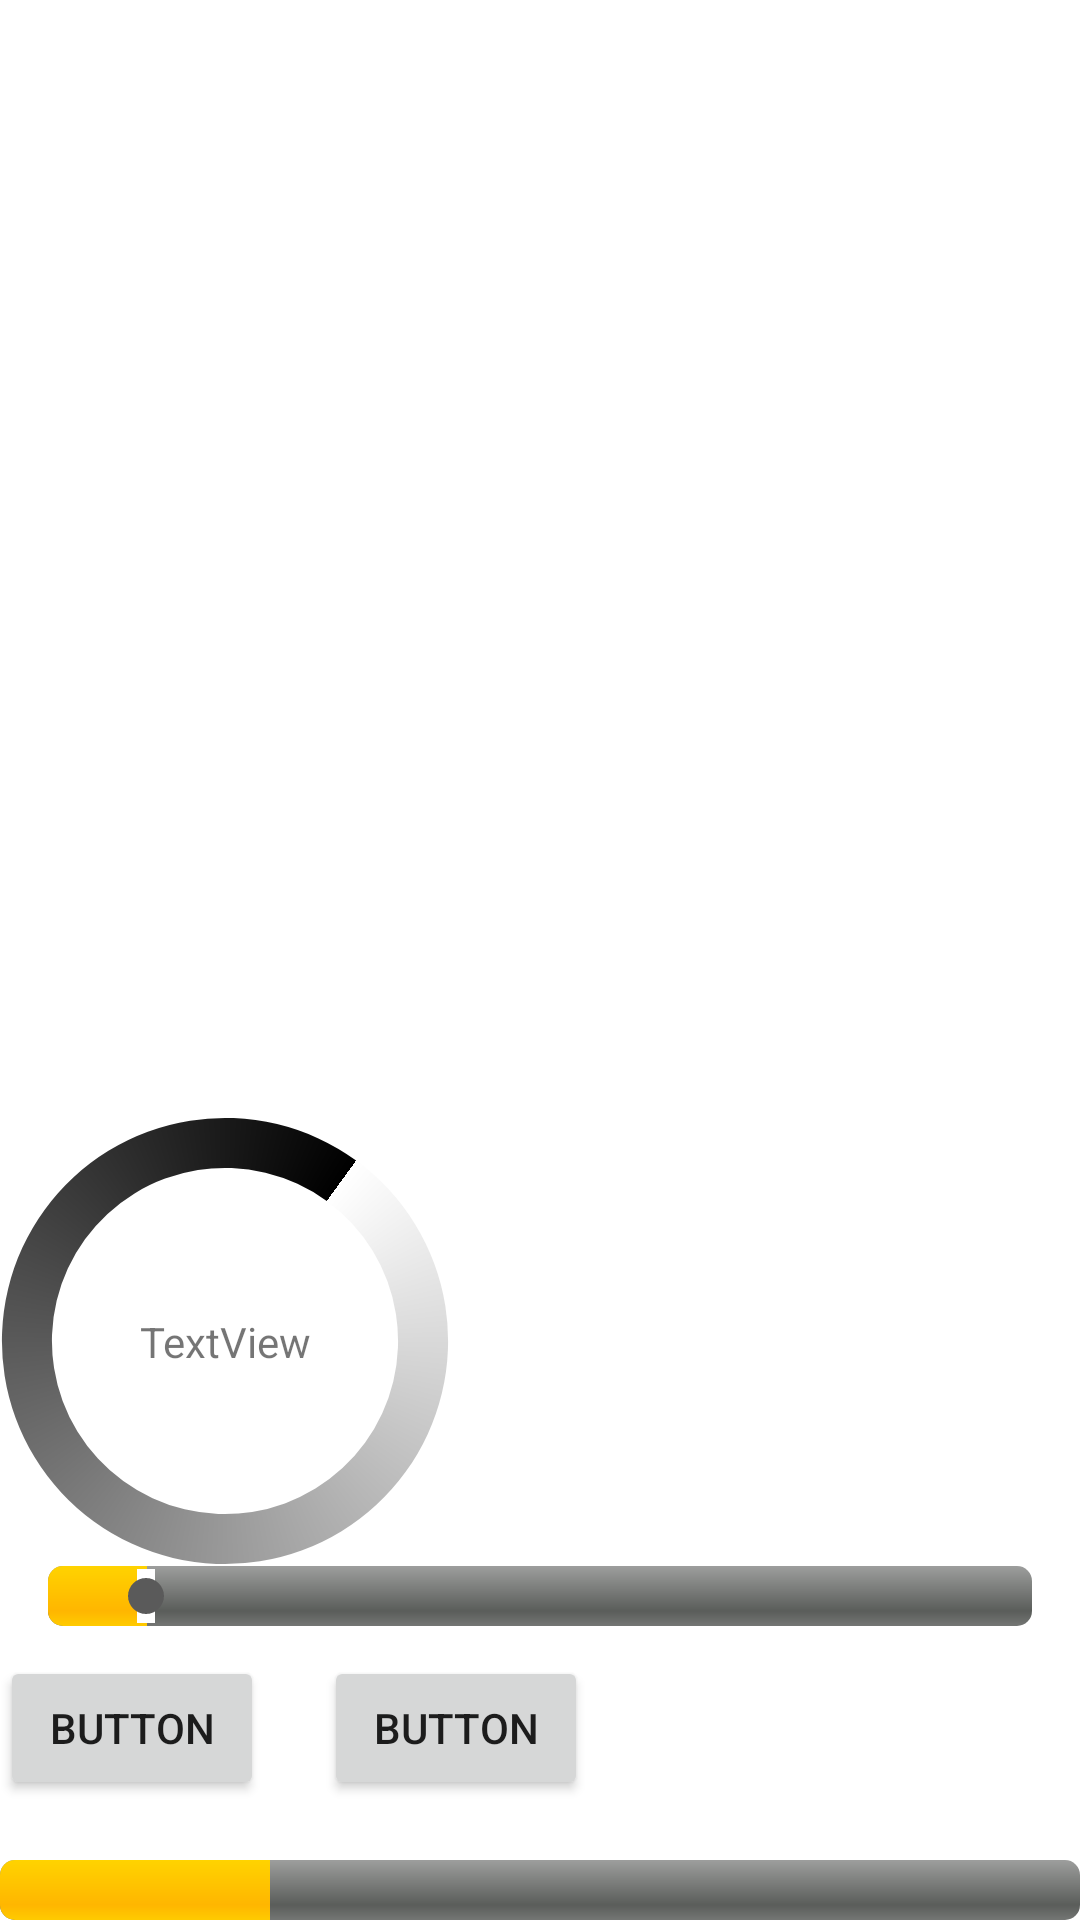

Write the Android layout XML for this screen, with the resource values it uses.
<!-- AndroidManifest.xml: application theme AppTheme -->
<!-- res/layout/fragment_progress.xml -->
<?xml version="1.0" encoding="utf-8"?>
<androidx.constraintlayout.widget.ConstraintLayout xmlns:android="http://schemas.android.com/apk/res/android"
    xmlns:app="http://schemas.android.com/apk/res-auto"
    xmlns:tools="http://schemas.android.com/tools"
    android:layout_width="match_parent"
    android:layout_height="match_parent"
    tools:context=".MainActivity">

    <ProgressBar
        android:id="@+id/progress_circle"
        style="?android:attr/progressBarStyleHorizontal"
        android:progress="10"
        android:layout_width="150dp"
        android:layout_height="150dp"
        android:progressDrawable="@drawable/progress_cir"
        app:layout_constraintBottom_toTopOf="@+id/seek_bar"
        app:layout_constraintStart_toStartOf="parent" />

    <ProgressBar
        android:id="@+id/progressBar"
        style="@android:style/Widget.ProgressBar.Horizontal"
        android:layout_width="match_parent"
        android:layout_height="wrap_content"
        android:progress="25"
        app:layout_constraintBottom_toBottomOf="parent"
        app:layout_constraintEnd_toEndOf="parent" />

    <SeekBar
        android:id="@+id/seek_bar"
        style="@android:style/Widget.ProgressBar.Horizontal"
        android:layout_width="match_parent"
        android:layout_height="wrap_content"
        android:layout_marginBottom="10dp"
        android:progress="10"
        app:layout_constraintBottom_toTopOf="@+id/button"
        app:layout_constraintStart_toStartOf="parent" />


    <Button
        android:id="@+id/button"
        android:layout_width="wrap_content"
        android:layout_height="wrap_content"
        android:text="Button"
        android:layout_marginBottom="20dp"
        app:layout_constraintBottom_toTopOf="@+id/progressBar"
        app:layout_constraintStart_toStartOf="parent" />

    <Button
        android:id="@+id/button_reset"
        android:layout_width="wrap_content"
        android:layout_height="wrap_content"
        android:text="Button"
        android:layout_marginStart="20dp"
        app:layout_constraintBottom_toBottomOf="@+id/button"
        app:layout_constraintStart_toEndOf="@+id/button"
        app:layout_constraintTop_toTopOf="@+id/button" />

    <TextView
        android:id="@+id/textView2"
        android:layout_width="wrap_content"
        android:layout_height="wrap_content"
        android:text="TextView"
        app:layout_constraintBottom_toBottomOf="@+id/progress_circle"
        app:layout_constraintEnd_toEndOf="@+id/progress_circle"
        app:layout_constraintStart_toStartOf="@+id/progress_circle"
        app:layout_constraintTop_toTopOf="@+id/progress_circle" />

</androidx.constraintlayout.widget.ConstraintLayout>
<!-- resources referenced by this layout -->
<resources>
  <!-- drawable progress_cir (drawable) -->
  <?xml version="1.0" encoding="utf-8"?>
  <rotate xmlns:android="http://schemas.android.com/apk/res/android"
      android:fromDegrees="-90"
      android:pivotX="50%"
      android:pivotY="50%"
      android:toDegrees="270">
  
      <shape
          android:innerRadiusRatio="2.6"
          android:shape="ring"
          android:useLevel="false">
          <gradient
              android:centerY="0.5"
              android:endColor="@color/colorPrimaryDark"
              android:startColor="#FFFFFF"
              android:type="sweep"
              android:useLevel="false" />
      </shape>
  </rotate>
  <style name="AppTheme" parent="Theme.MaterialComponents.Light.NoActionBar">
          
          <item name="colorPrimary">@color/colorPrimary</item>
          <item name="colorPrimaryDark">@color/colorPrimaryDark</item>
          <item name="colorAccent">@color/colorAccent</item>
      </style>
  <color name="colorPrimaryDark">#000000</color>
  <color name="colorPrimary">#292929</color>
  <color name="colorAccent">#5A5A5A</color>
</resources>
